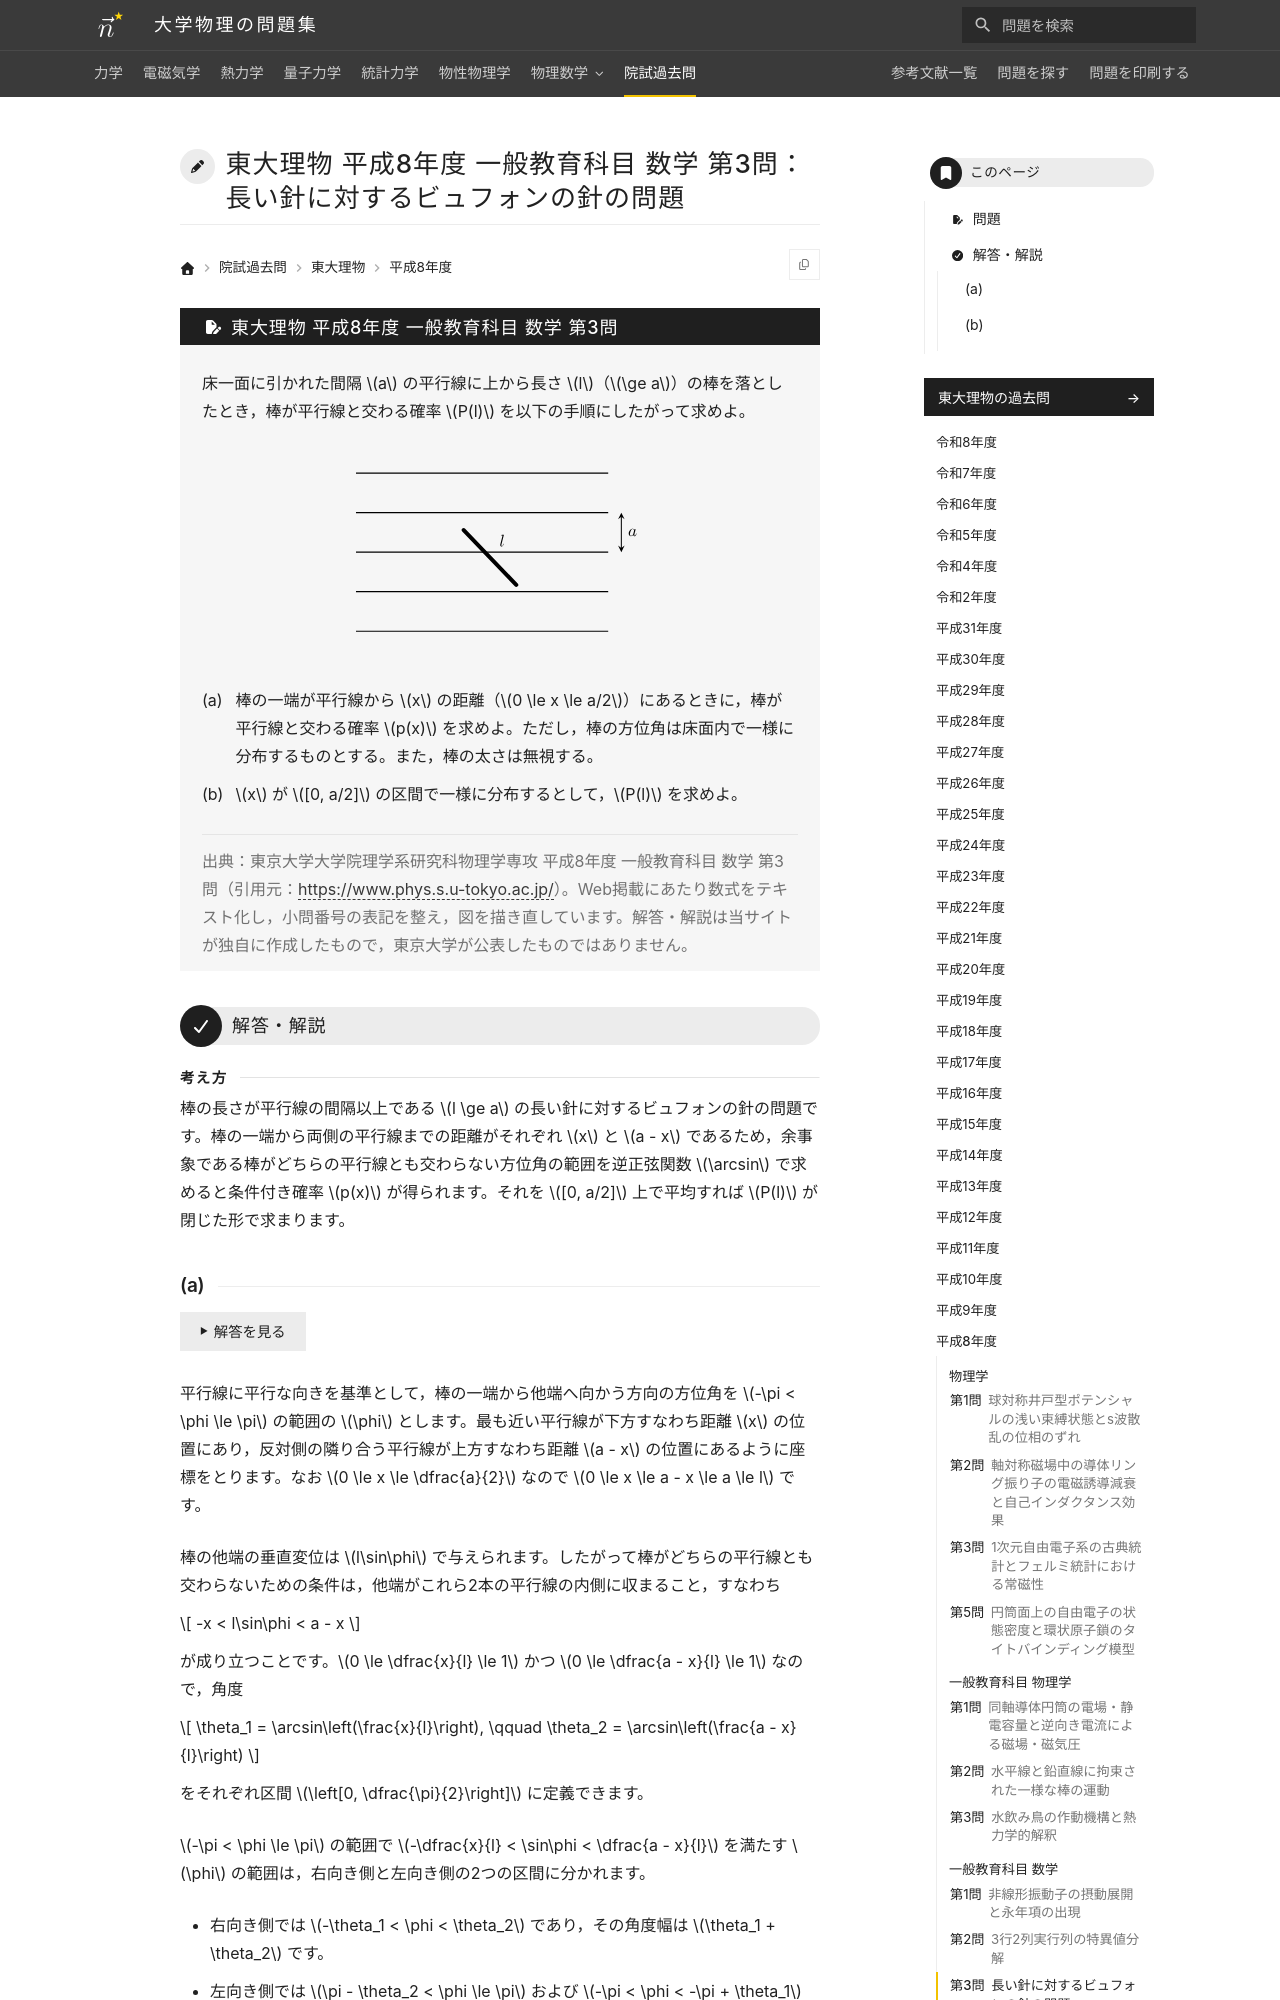

repository: Nanana-2/physics-site · page: pastexam/todai-ributsu/H8_ippan_sugaku_3/index.html · generator: mkdocs

---
title: 東大理物 平成8年度 一般教育科目 数学 第3問：長い針に対するビュフォンの針の問題
tags:
  - 院試過去問
  - 東大理物
  - 確率・統計
exam_university: 東京大学大学院理学系研究科物理学専攻
exam_year: 平成8年度
exam_subject: 一般教育科目 数学
exam_number: 第3問
exam_source_url: https://www.phys.s.u-tokyo.ac.jp/
exam_modified: Web掲載にあたり数式をテキスト化し，小問番号の表記を整え，図を描き直しています。
---

# 東大理物 平成8年度 一般教育科目 数学 第3問：長い針に対するビュフォンの針の問題

## 問題

床一面に引かれた間隔 $a$ の平行線に上から長さ $l$（$\ge a$）の棒を落としたとき，棒が平行線と交わる確率 $P(l)$ を以下の手順にしたがって求めよ。
{: .problem-lead }

<figure class="problem-figure" markdown>
![間隔aの平行線群と長さlの棒の配置](../../assets/figures/pastexam-todai-ributsu/H8_ippan_sugaku_3-p-light.svg#only-light){ loading=lazy }
![間隔aの平行線群と長さlの棒の配置](../../assets/figures/pastexam-todai-ributsu/H8_ippan_sugaku_3-p-dark.svg#only-dark){ loading=lazy }
</figure>

(a) 棒の一端が平行線から $x$ の距離（$0 \le x \le a/2$）にあるときに，棒が平行線と交わる確率 $p(x)$ を求めよ。ただし，棒の方位角は床面内で一様に分布するものとする。また，棒の太さは無視する。

(b) $x$ が $[0, a/2]$ の区間で一様に分布するとして，$P(l)$ を求めよ。

> 出典：東京大学大学院理学系研究科物理学専攻 平成8年度 一般教育科目 数学 第3問（引用元：<https://www.phys.s.u-tokyo.ac.jp/>）。Web掲載にあたり数式をテキスト化し，小問番号の表記を整え，図を描き直しています。解答・解説は当サイトが独自に作成したもので，東京大学が公表したものではありません。

---

## 解答・解説

<div class="approach" markdown>
棒の長さが平行線の間隔以上である $l \ge a$ の長い針に対するビュフォンの針の問題です。棒の一端から両側の平行線までの距離がそれぞれ $x$ と $a - x$ であるため，余事象である棒がどちらの平行線とも交わらない方位角の範囲を逆正弦関数 $\arcsin$ で求めると条件付き確率 $p(x)$ が得られます。それを $[0, a/2]$ 上で平均すれば $P(l)$ が閉じた形で求まります。
</div>
